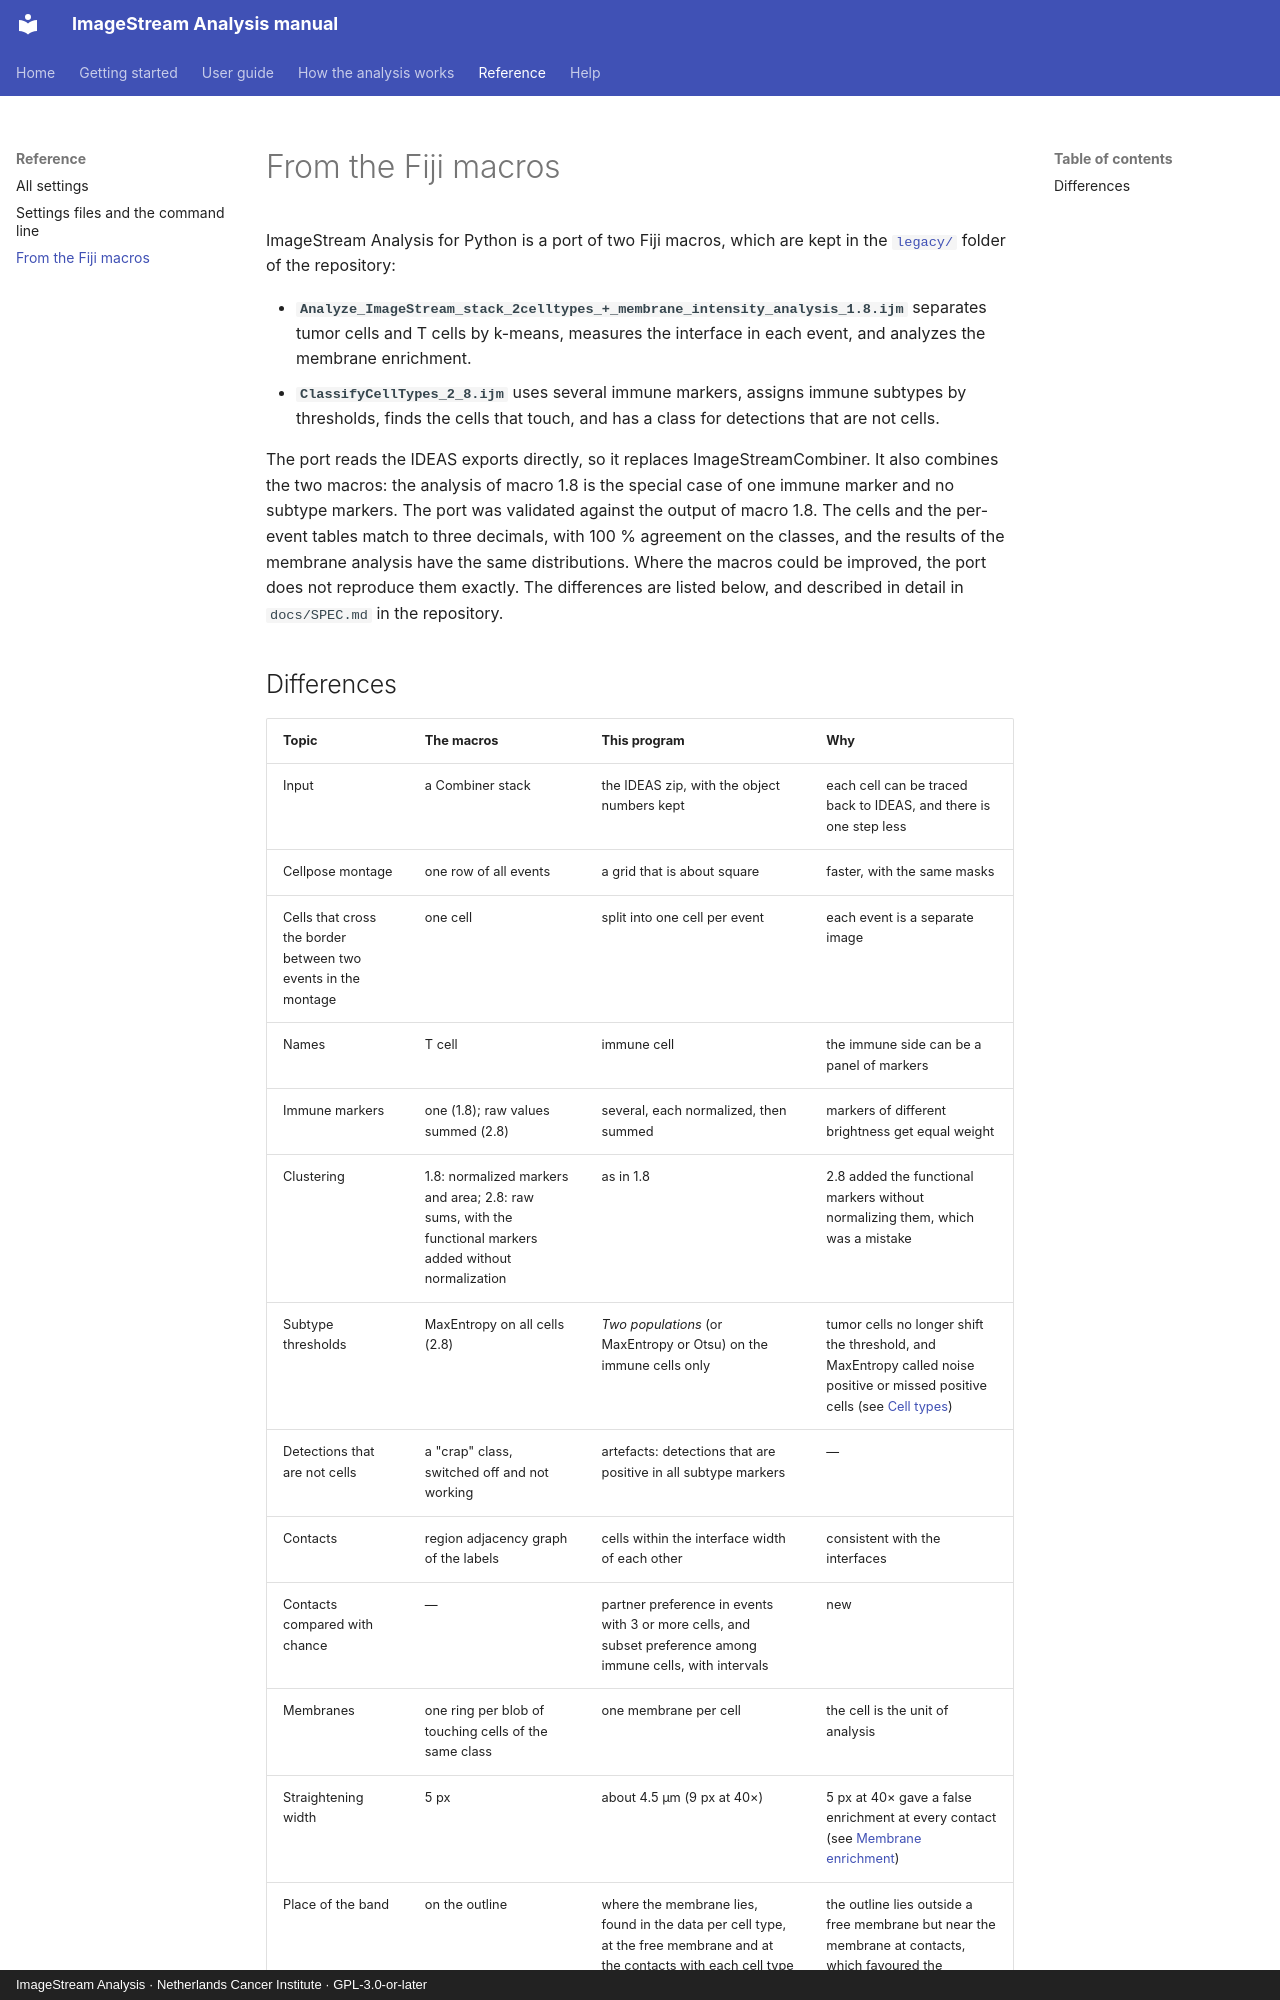

repository: BioImaging-NKI/ImageStreamAnalysis · page: reference/fiji/index.html · generator: mkdocs · copyright: ImageStream Analysis · Netherlands Cancer Institute · GPL-3.0-or-later

# From the Fiji macros

ImageStream Analysis for Python is a port of two Fiji macros, which are kept in the
[`legacy/`](https://github.com/BioImaging-NKI/ImageStreamAnalysis/tree/main/legacy) folder of the repository:

- **`Analyze_ImageStream_stack_2celltypes_+_membrane_intensity_analysis_1.8.ijm`** separates tumor cells and T cells
  by k-means, measures the interface in each event, and analyzes the membrane enrichment.
- **`ClassifyCellTypes_2_8.ijm`** uses several immune markers, assigns immune subtypes by thresholds, finds the cells
  that touch, and has a class for detections that are not cells.

The port reads the IDEAS exports directly, so it replaces ImageStreamCombiner. It also combines the two macros: the
analysis of macro 1.8 is the special case of one immune marker and no subtype markers. The port was validated against
the output of macro 1.8. The cells and the per-event tables match to three decimals, with 100 % agreement on the
classes, and the results of the membrane analysis have the same distributions. Where the macros could be improved, the
port does not reproduce them exactly. The differences are listed below, and described in detail in `docs/SPEC.md` in
the repository.
